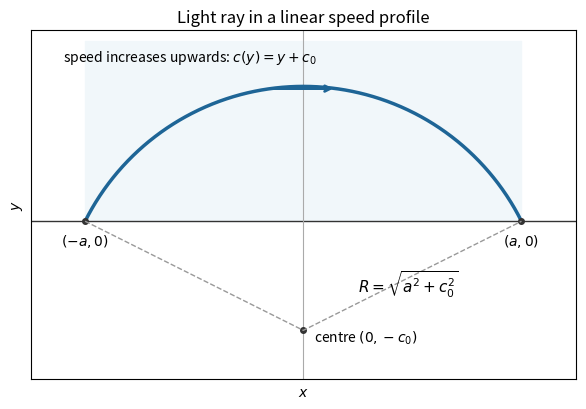

This chart was generated by the following Python code:
"""Original Fermat ray sketch. Python 3.14, NumPy 2.3.5, Matplotlib 3.10.7.
Writes only paper-2-light-ray.png to the current working directory.
Matplotlib configuration is controlled by the caller's MPLCONFIGDIR.
"""
import matplotlib
matplotlib.use('Agg')
import matplotlib.pyplot as plt
import numpy as np

a, c0 = 2.0, 1.0
radius = np.hypot(a, c0)
x = np.linspace(-a, a, 501)
y = np.sqrt(radius**2-x*x)-c0
fig, ax = plt.subplots(figsize=(7, 4.2), dpi=100, facecolor='white')
ax.fill_between(x, 0, 1.65, color='#f1f7fa')
ax.axhline(0, color='#333333', lw=1)
ax.axvline(0, color='#aaaaaa', lw=.8)
ax.plot(x, y, lw=2.5, color='#1e6596')
ax.plot((-a, 0, a), (0, -c0, 0), 'o', color='#333333', ms=4)
ax.plot((-a, 0, a), (0, -c0, 0), '--', color='#999999', lw=1)
ax.annotate('', xy=(.3, np.sqrt(radius**2-.3**2)-c0), xytext=(-.3, np.sqrt(radius**2-.3**2)-c0), arrowprops={'arrowstyle':'->', 'color':'#1e6596','lw':2})
ax.text(-a, -.22, '$(-a,0)$', ha='center')
ax.text(a, -.22, '$(a,0)$', ha='center')
ax.text(.1, -c0-.1, 'centre $(0,-c_0)$', ha='left')
ax.text(.5, -.65, r'$R=\sqrt{a^2+c_0^2}$', fontsize=11)
ax.text(-2.2, 1.47, 'speed increases upwards: $c(y)=y+c_0$', fontsize=10)
ax.set_title('Light ray in a linear speed profile', fontsize=12)
ax.set_xlabel('$x$'); ax.set_ylabel('$y$')
ax.set_xlim(-2.5, 2.5); ax.set_ylim(-1.45, 1.75)
ax.set_aspect('equal'); ax.set_xticks([]); ax.set_yticks([])
fig.tight_layout()
fig.savefig('paper-2-light-ray.png', dpi=100, facecolor='white', transparent=False)
plt.close(fig)
